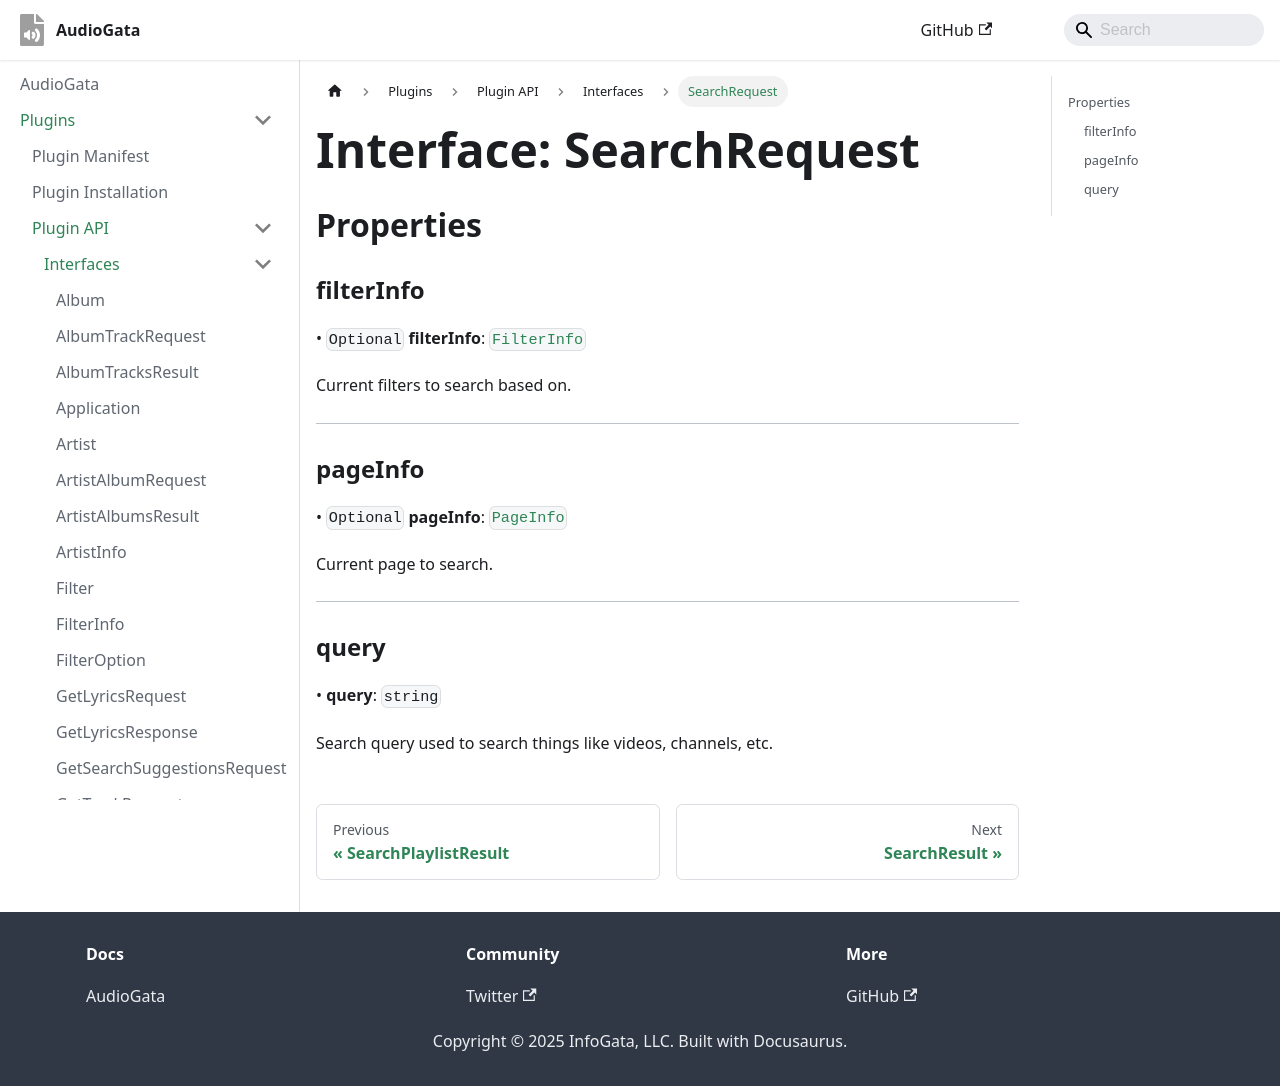

repository: InfoGata/audiogata-plugin-typings · page: plugins/api/interfaces/SearchRequest.html · generator: docusaurus

# Interface: SearchRequest

## Properties

### filterInfo?

> `optional` **filterInfo**: [`FilterInfo`](FilterInfo.md)

Current filters to search based on.

***

### pageInfo?

> `optional` **pageInfo**: [`PageInfo`](PageInfo.md)

Current page to search.

***

### query

> **query**: `string`

Search query used to search things like videos, channels, etc.
